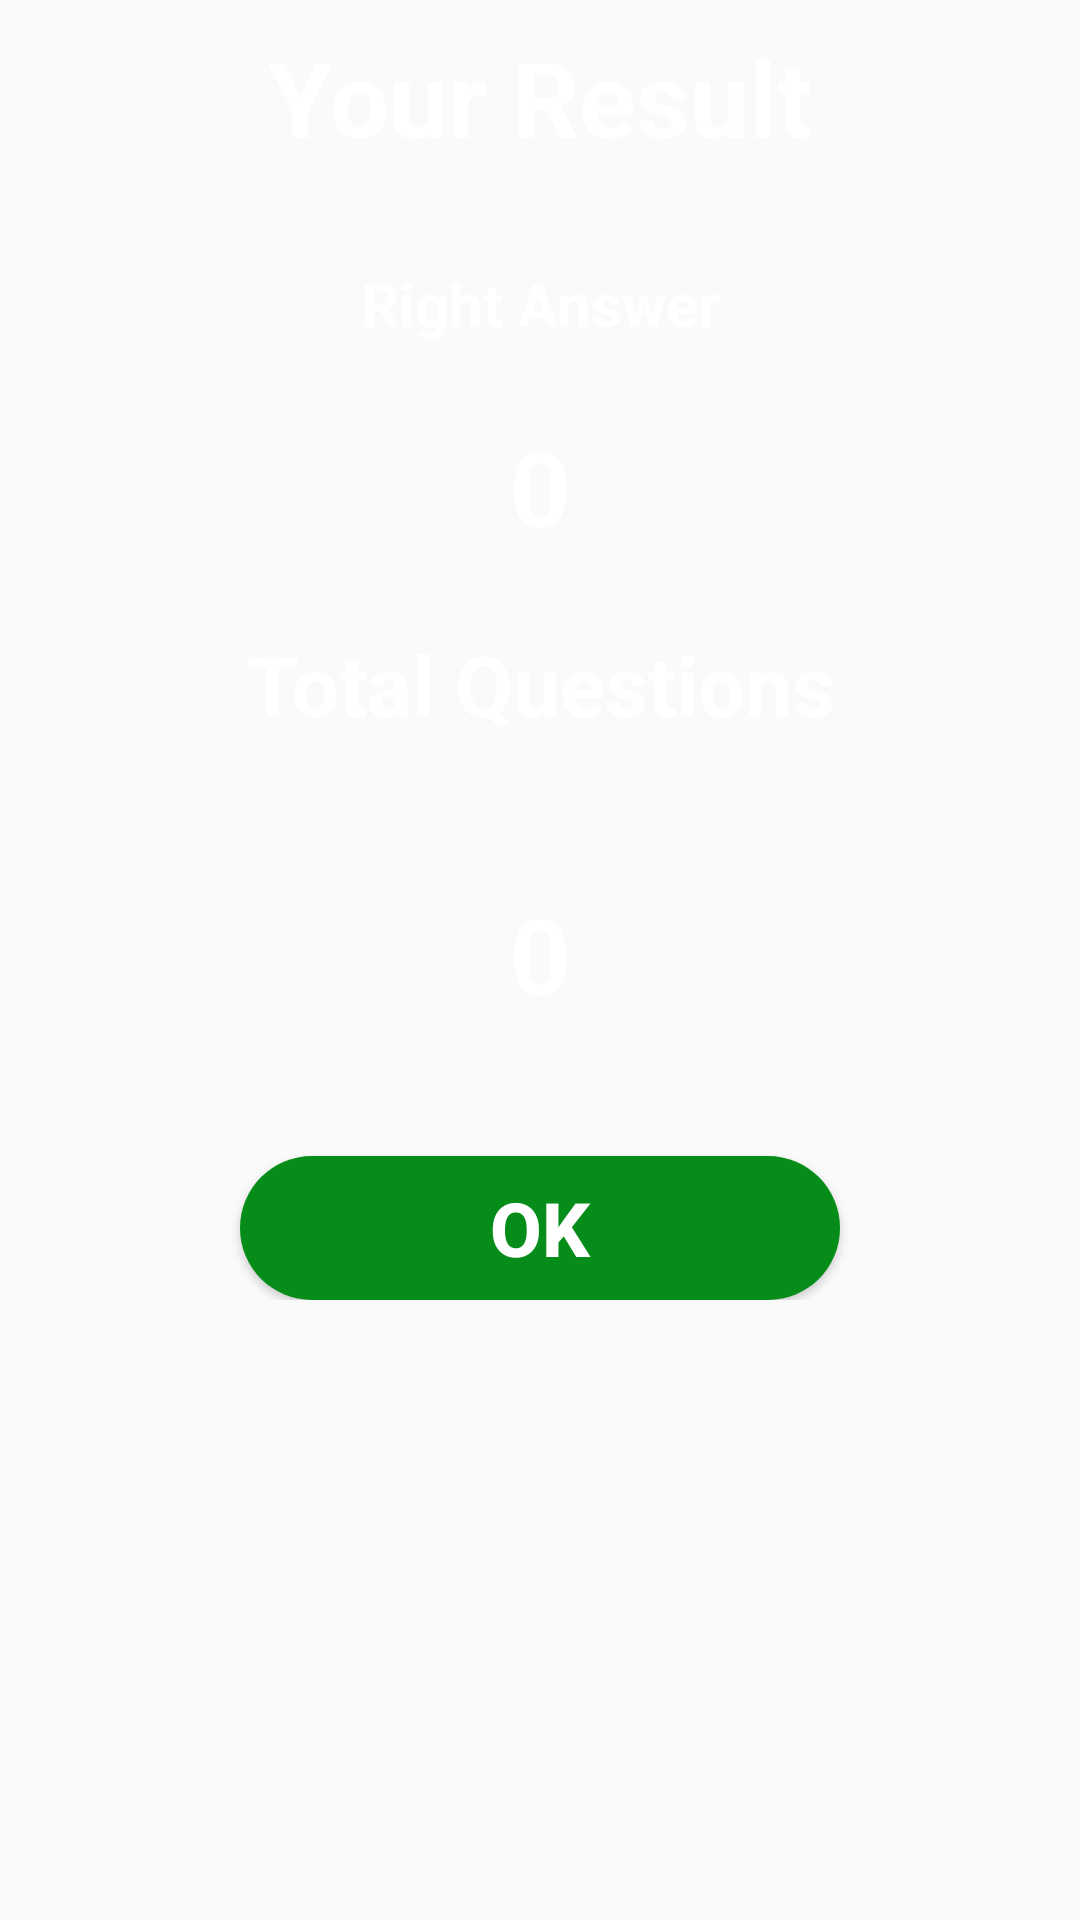

Produce the Android XML layout that renders to this screen, including the resource entries it uses.
<!-- AndroidManifest.xml: activity theme Theme.AppCompat.DayNight.NoActionBar -->
<!-- res/layout/activity_score.xml -->
<?xml version="1.0" encoding="utf-8"?>
<RelativeLayout xmlns:android="http://schemas.android.com/apk/res/android"
    xmlns:app="http://schemas.android.com/apk/res-auto"
    xmlns:tools="http://schemas.android.com/tools"
    android:layout_width="match_parent"
    android:layout_height="match_parent"
    android:background="@drawable/blue_sky_background"
    tools:context=".ScoreActivity">


    <LinearLayout
        android:layout_width="match_parent"
        android:layout_height="wrap_content"
        android:orientation="vertical">


        <LinearLayout
            android:layout_width="match_parent"
            android:layout_height="wrap_content"
            android:layout_marginTop="1dp"
            android:orientation="vertical">


            <TextView
                android:layout_width="match_parent"
                android:layout_height="wrap_content"
                android:padding="8dp"
                android:text="Your Result"
                android:textAlignment="center"
                android:textColor="@android:color/white"
                android:textSize="35sp"
                android:textStyle="bold"/>


            <TextView
                android:layout_width="match_parent"
                android:layout_height="wrap_content"
                android:padding="24dp"
                android:text="Right Answer"
                android:textAlignment="center"
                android:textColor="@android:color/white"
                android:textSize="20sp"
                android:textStyle="bold"/>

            <TextView
                android:id="@+id/scoreID"
                android:layout_width="match_parent"
                android:layout_height="wrap_content"
                android:text="0"
                android:textAlignment="center"
                android:textColor="@android:color/white"
                android:textSize="35sp"
                android:textStyle="bold"/>


            <TextView
                android:layout_width="match_parent"
                android:layout_height="wrap_content"
                android:padding="24dp"
                android:text="Total Questions"
                android:textAlignment="center"
                android:textColor="@android:color/white"
                android:textSize="28sp"
                android:textStyle="bold"/>

            <TextView
                android:id="@+id/totalID"
                android:layout_width="match_parent"
                android:layout_height="wrap_content"
                android:padding="24dp"
                android:text="0"
                android:textAlignment="center"
                android:textColor="@android:color/white"
                android:textSize="35sp"
                android:textStyle="bold"/>


            <Button
                android:id="@+id/doneBtnID"
                android:layout_width="200dp"
                android:layout_height="wrap_content"
                android:layout_gravity="center"
                android:layout_marginTop="20dp"
                android:background="@drawable/rounded_corner"
                android:text="Ok"
                android:textColor="@android:color/white"
                android:textStyle="bold"
                android:textSize="25sp"/>






        </LinearLayout>



    </LinearLayout>

</RelativeLayout>
<!-- resources referenced by this layout -->
<resources>
  <!-- drawable rounded_corner (drawable) -->
  <?xml version="1.0" encoding="utf-8"?>
  <shape xmlns:android="http://schemas.android.com/apk/res/android">
  
      <corners android:radius="50dp"/>
      <solid android:color="#068C18"/>
  </shape>
</resources>
